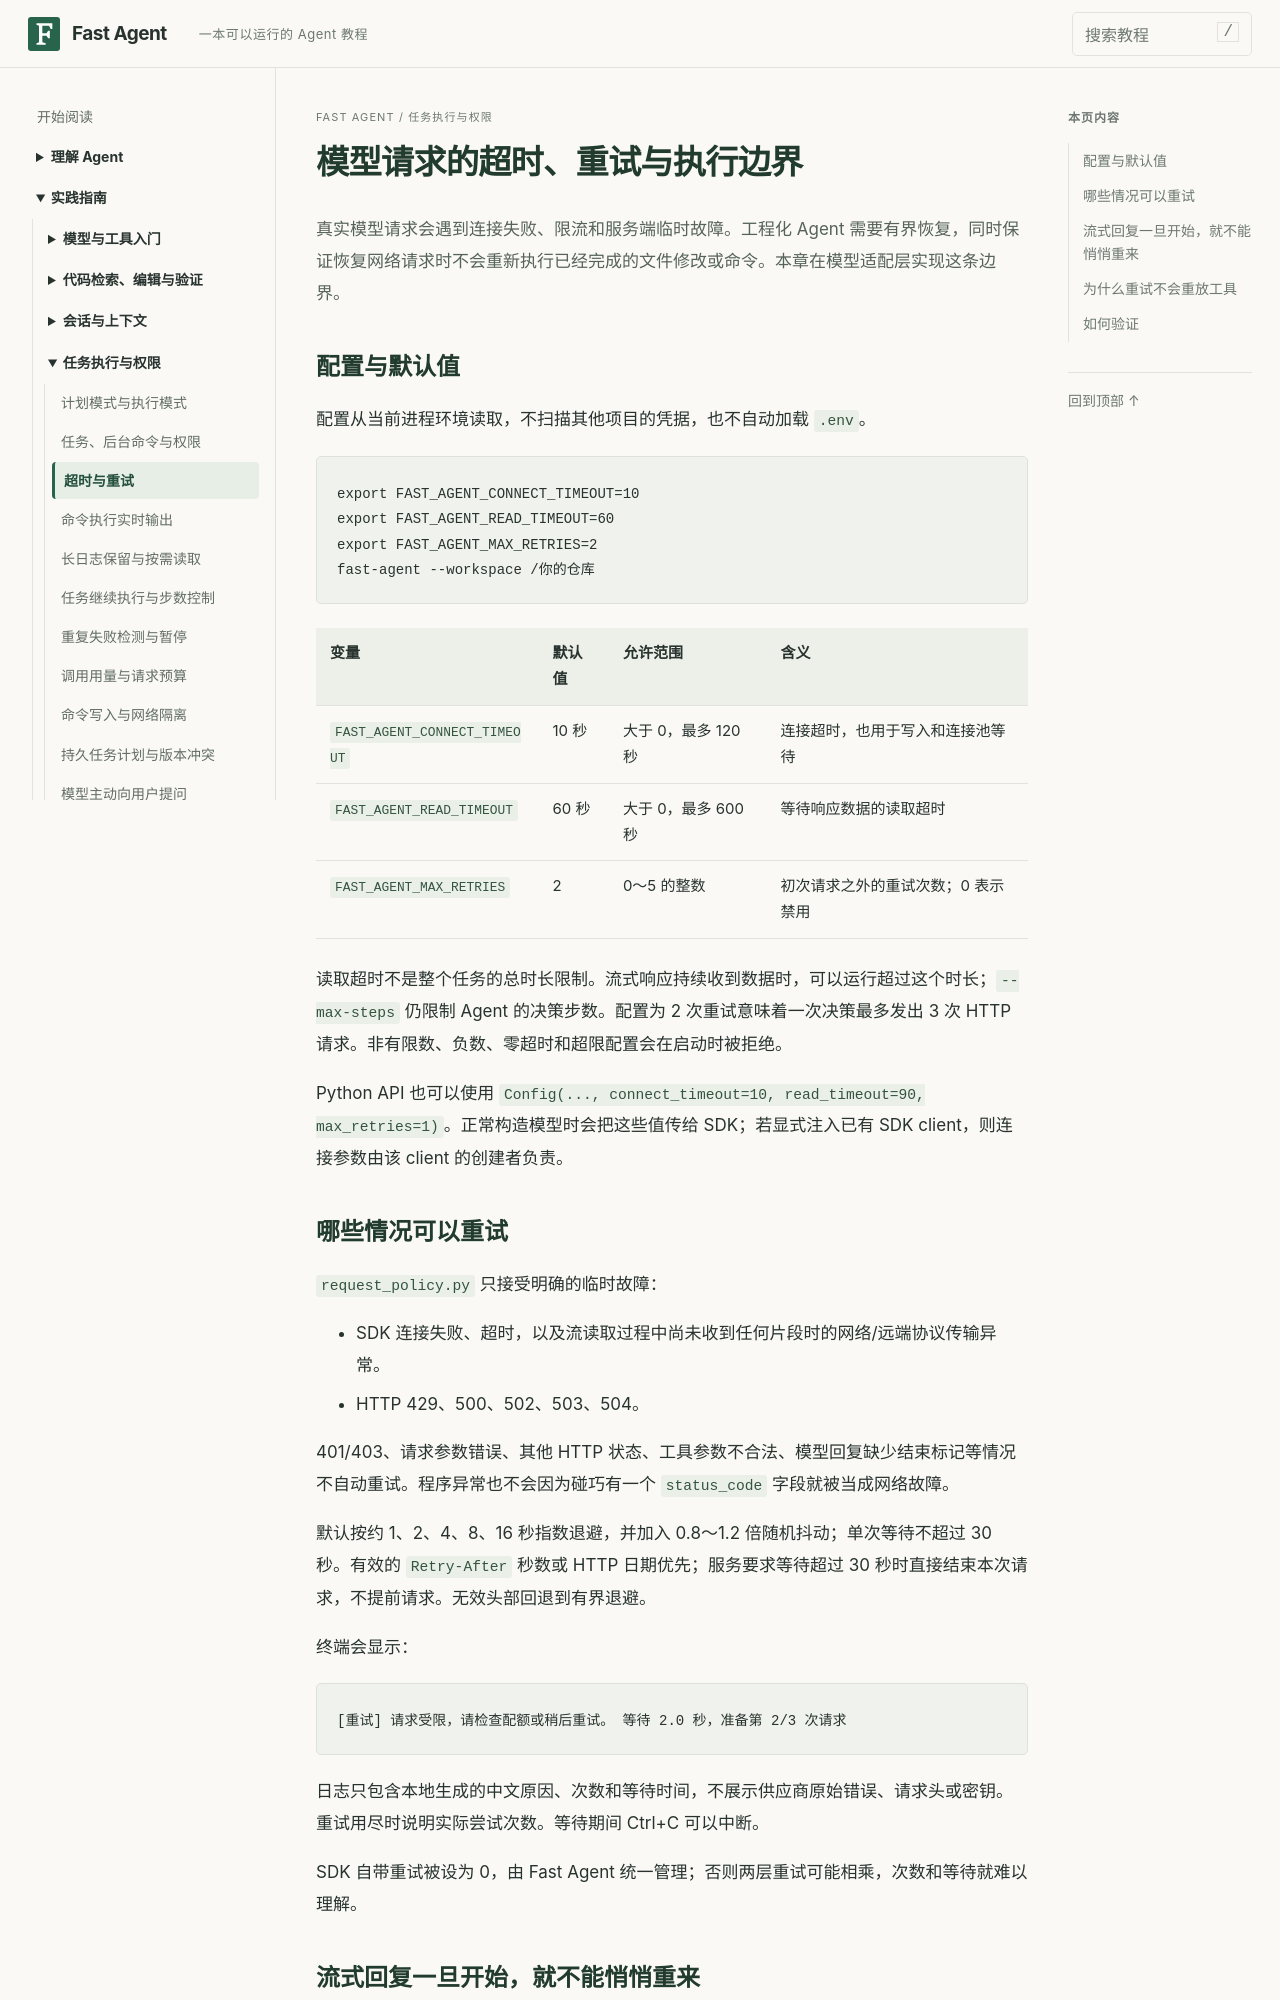

repository: noogel/fast-agent · page: tutorial/11-model-request-reliability/index.html · generator: mkdocs

# 模型请求的超时、重试与执行边界

真实模型请求会遇到连接失败、限流和服务端临时故障。工程化 Agent 需要有界恢复，同时保证恢复网络请求时不会重新执行已经完成的文件修改或命令。本章在模型适配层实现这条边界。

## 配置与默认值

配置从当前进程环境读取，不扫描其他项目的凭据，也不自动加载 `.env`。

```bash
export FAST_AGENT_CONNECT_TIMEOUT=10
export FAST_AGENT_READ_TIMEOUT=60
export FAST_AGENT_MAX_RETRIES=2
fast-agent --workspace /你的仓库
```

| 变量 | 默认值 | 允许范围 | 含义 |
| --- | --- | --- | --- |
| `FAST_AGENT_CONNECT_TIMEOUT` | 10 秒 | 大于 0，最多 120 秒 | 连接超时，也用于写入和连接池等待 |
| `FAST_AGENT_READ_TIMEOUT` | 60 秒 | 大于 0，最多 600 秒 | 等待响应数据的读取超时 |
| `FAST_AGENT_MAX_RETRIES` | 2 | 0～5 的整数 | 初次请求之外的重试次数；0 表示禁用 |

读取超时不是整个任务的总时长限制。流式响应持续收到数据时，可以运行超过这个时长；`--max-steps` 仍限制 Agent 的决策步数。配置为 2 次重试意味着一次决策最多发出 3 次 HTTP 请求。非有限数、负数、零超时和超限配置会在启动时被拒绝。

Python API 也可以使用 `Config(..., connect_timeout=10, read_timeout=90, max_retries=1)`。正常构造模型时会把这些值传给 SDK；若显式注入已有 SDK client，则连接参数由该 client 的创建者负责。

## 哪些情况可以重试

`request_policy.py` 只接受明确的临时故障：

- SDK 连接失败、超时，以及流读取过程中尚未收到任何片段时的网络/远端协议传输异常。
- HTTP 429、500、502、503、504。

401/403、请求参数错误、其他 HTTP 状态、工具参数不合法、模型回复缺少结束标记等情况不自动重试。程序异常也不会因为碰巧有一个 `status_code` 字段就被当成网络故障。

默认按约 1、2、4、8、16 秒指数退避，并加入 0.8～1.2 倍随机抖动；单次等待不超过 30 秒。有效的 `Retry-After` 秒数或 HTTP 日期优先；服务要求等待超过 30 秒时直接结束本次请求，不提前请求。无效头部回退到有界退避。

终端会显示：

```text
[重试] 请求受限，请检查配额或稍后重试。 等待 2.0 秒，准备第 2/3 次请求
```

日志只包含本地生成的中文原因、次数和等待时间，不展示供应商原始错误、请求头或密钥。重试用尽时说明实际尝试次数。等待期间 Ctrl+C 可以中断。

SDK 自带重试被设为 0，由 Fast Agent 统一管理；否则两层重试可能相乘，次数和等待就难以理解。
